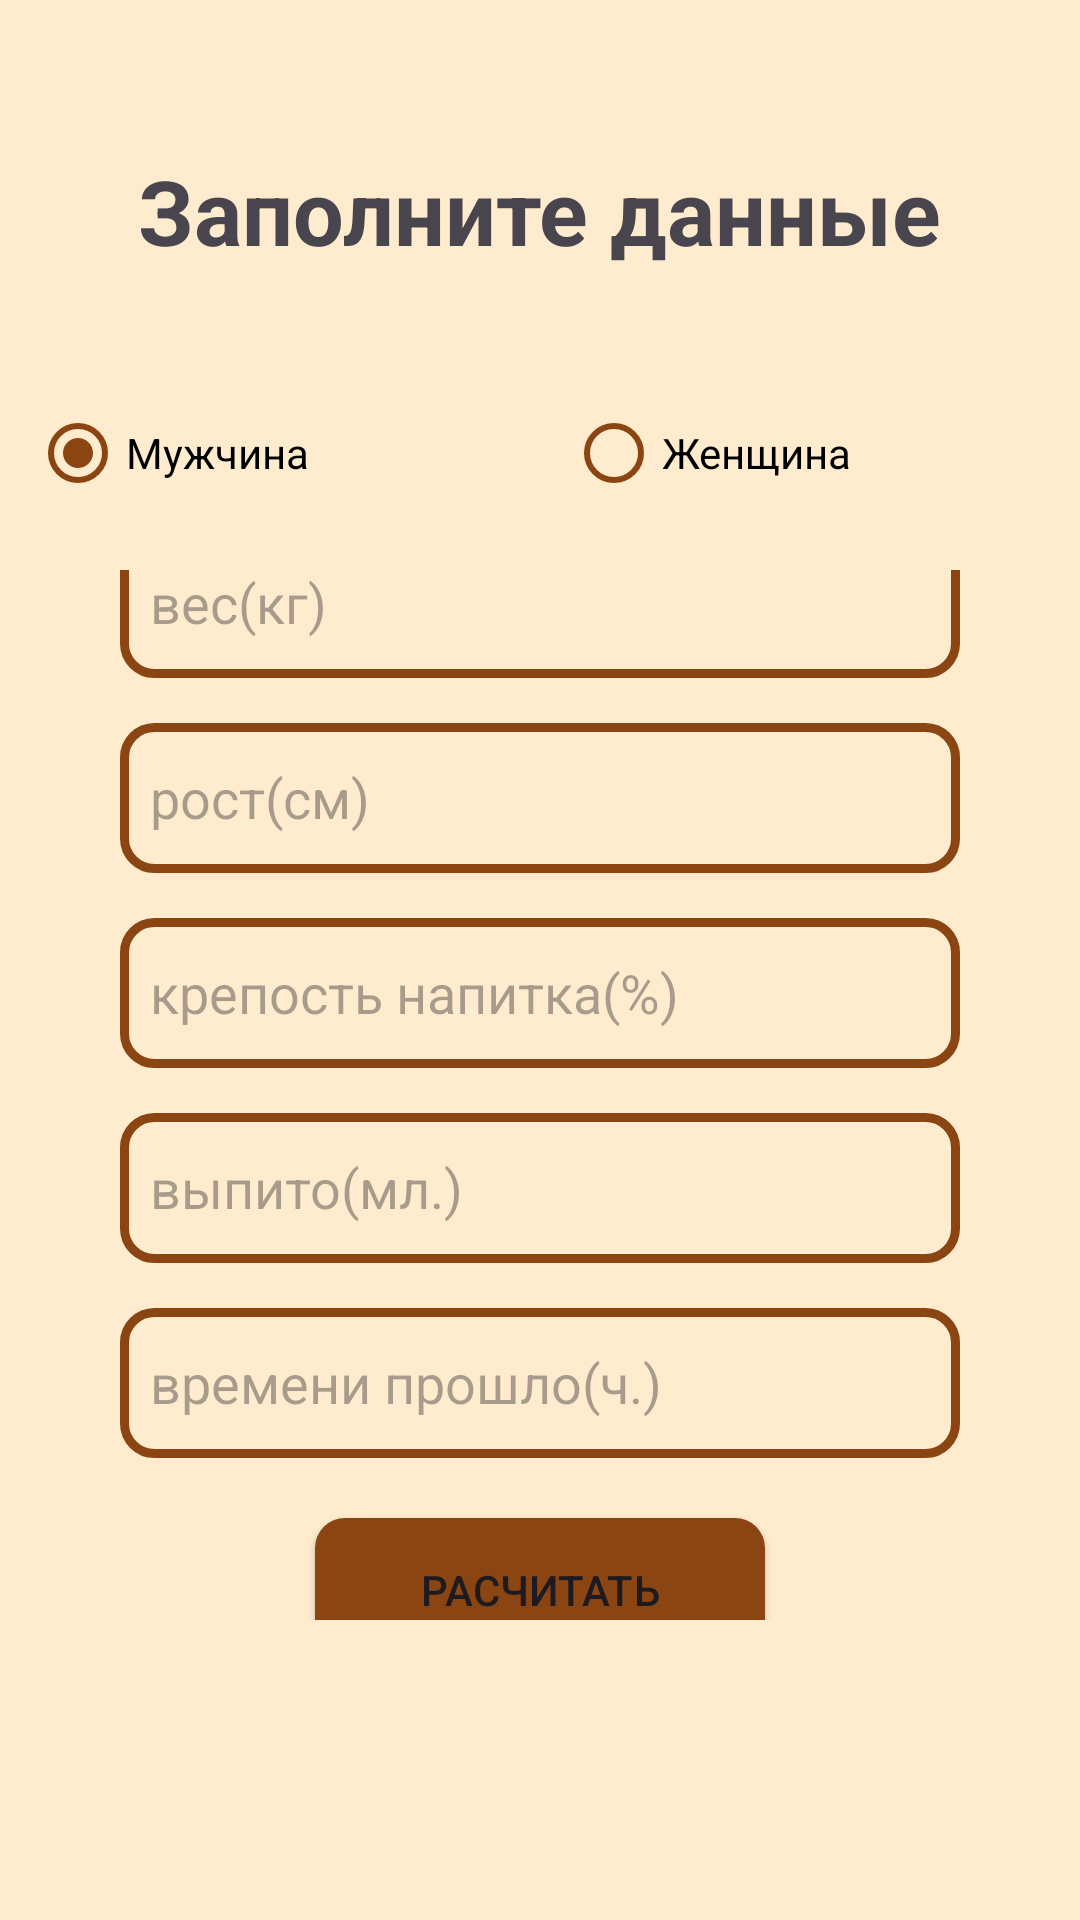

Produce the Android XML layout that renders to this screen, including the resource entries it uses.
<!-- AndroidManifest.xml: application theme Theme.SoberDriver -->
<!-- res/layout/activity_calculate_promile.xml -->
<?xml version="1.0" encoding="utf-8"?>
<RelativeLayout xmlns:android="http://schemas.android.com/apk/res/android"
    xmlns:app="http://schemas.android.com/apk/res-auto"
    xmlns:tools="http://schemas.android.com/tools"
    android:layout_width="match_parent"
    android:layout_height="match_parent"
    android:gravity="center"
    android:background="@color/LightSalmon"
    tools:context=".MainActivity">

    <TextView
        android:layout_width="wrap_content"
        android:layout_height="wrap_content"
        android:layout_centerHorizontal="true"
        android:layout_marginTop="50dp"
        android:textSize="30sp"
        android:textStyle="bold"
        android:text="Заполните данные"/>

    <RadioGroup
        android:id="@+id/radioGroup"
        android:layout_width="match_parent"
        android:layout_height="wrap_content"
        android:layout_marginTop="117dp"
        android:orientation="horizontal">

        <RadioButton
            android:id="@+id/radioButtonMan"
            android:layout_width="wrap_content"
            android:layout_height="wrap_content"
            android:checked="true"
            android:text="Мужчина"
            android:layout_weight="1"
            android:layout_margin="10dp"
            android:theme="@style/MyRadioButton"
            android:minHeight="48dp"
            android:minWidth="48dp"/>

        <RadioButton
            android:id="@+id/radioButtonWomen"
            android:layout_width="wrap_content"
            android:layout_height="wrap_content"
            android:text="Женщина"
            android:layout_weight="1"
            android:layout_margin="10dp"
            android:theme="@style/MyRadioButton"
            android:minHeight="48dp"
            android:minWidth="48dp"/>
    </RadioGroup>


    <LinearLayout
        android:layout_width="280dp"
        android:layout_height="wrap_content"
        android:layout_alignParentTop="true"
        android:layout_alignParentBottom="true"
        android:layout_centerHorizontal="true"
        android:layout_marginTop="190dp"
        android:layout_marginBottom="100dp"
        android:gravity="center"
        android:orientation="vertical">


        <EditText
            android:id="@+id/etWeight"
            android:layout_width="match_parent"
            android:layout_height="50dp"
            android:hint="@string/weight"
            android:inputType="number"
            android:paddingStart="10dp"
            android:layout_marginBottom="10dp"
            android:background="@drawable/edit_text_background" />

        <EditText
            android:id="@+id/etHeight"
            android:layout_width="match_parent"
            android:layout_height="50dp"
            android:hint="@string/height"
            android:inputType="number"
            android:layout_marginTop="5dp"
            android:paddingStart="10dp"
            android:layout_marginBottom="10dp"
            android:background="@drawable/edit_text_background" />

        <EditText
            android:id="@+id/etStrenght"
            android:layout_width="match_parent"
            android:layout_height="50dp"
            android:hint="@string/strenght"
            android:inputType="number"
            android:layout_marginTop="5dp"
            android:paddingStart="10dp"
            android:layout_marginBottom="10dp"
            android:background="@drawable/edit_text_background" />

        <EditText
            android:id="@+id/etAmount"
            android:layout_width="match_parent"
            android:layout_height="50dp"
            android:hint="@string/amount"
            android:inputType="number"
            android:layout_marginTop="5dp"
            android:paddingStart="10dp"
            android:layout_marginBottom="10dp"
            android:background="@drawable/edit_text_background" />

        <EditText
            android:id="@+id/etTime"
            android:layout_width="match_parent"
            android:layout_height="50dp"
            android:hint="@string/time"
            android:inputType="number"
            android:layout_marginTop="5dp"
            android:paddingStart="10dp"
            android:background="@drawable/edit_text_background" />

        <androidx.appcompat.widget.AppCompatButton
            android:id="@+id/btnCalc"
            android:layout_width="150dp"
            android:layout_height="48dp"
            android:layout_marginTop="20dp"
            android:background="@drawable/button_background"
            android:text="@string/calculate" />
    </LinearLayout>

</RelativeLayout>
<!-- resources referenced by this layout -->
<resources>
  <color name="LightSalmon">#FFEBCD</color>
  <!-- drawable button_background (drawable) -->
  <?xml version="1.0" encoding="utf-8"?>
  <shape xmlns:android="http://schemas.android.com/apk/res/android">
      <solid android:color="@color/DeepSkyBlue"/>
      <corners android:radius="10dp" />
  </shape>
  <!-- drawable edit_text_background (drawable) -->
  <?xml version="1.0" encoding="utf-8"?>
  <shape xmlns:android="http://schemas.android.com/apk/res/android">
      <stroke android:color="@color/DeepSkyBlue"
          android:width="3dp"/>
      <corners android:radius="10dp" />
  </shape>
  <string name="amount">выпито(мл.)</string>
  <string name="calculate">Расчитать</string>
  <string name="height">рост(см)</string>
  <string name="strenght">крепость напитка(%)</string>
  <string name="time">времени прошло(ч.)</string>
  <string name="weight">вес(кг)</string>
  <style name="MyRadioButton" parent="Theme.AppCompat.Light">
      <item name="colorControlNormal">@color/DeepSkyBlue</item>
      <item name="colorControlActivated">@color/DeepSkyBlue</item>
  </style>
  <style name="Theme.SoberDriver" parent="Base.Theme.SoberDriver" />
  <color name="DeepSkyBlue">#8B4513</color>
  <style name="Base.Theme.SoberDriver" parent="Theme.Material3.DayNight.NoActionBar">
          
          
      </style>
</resources>
